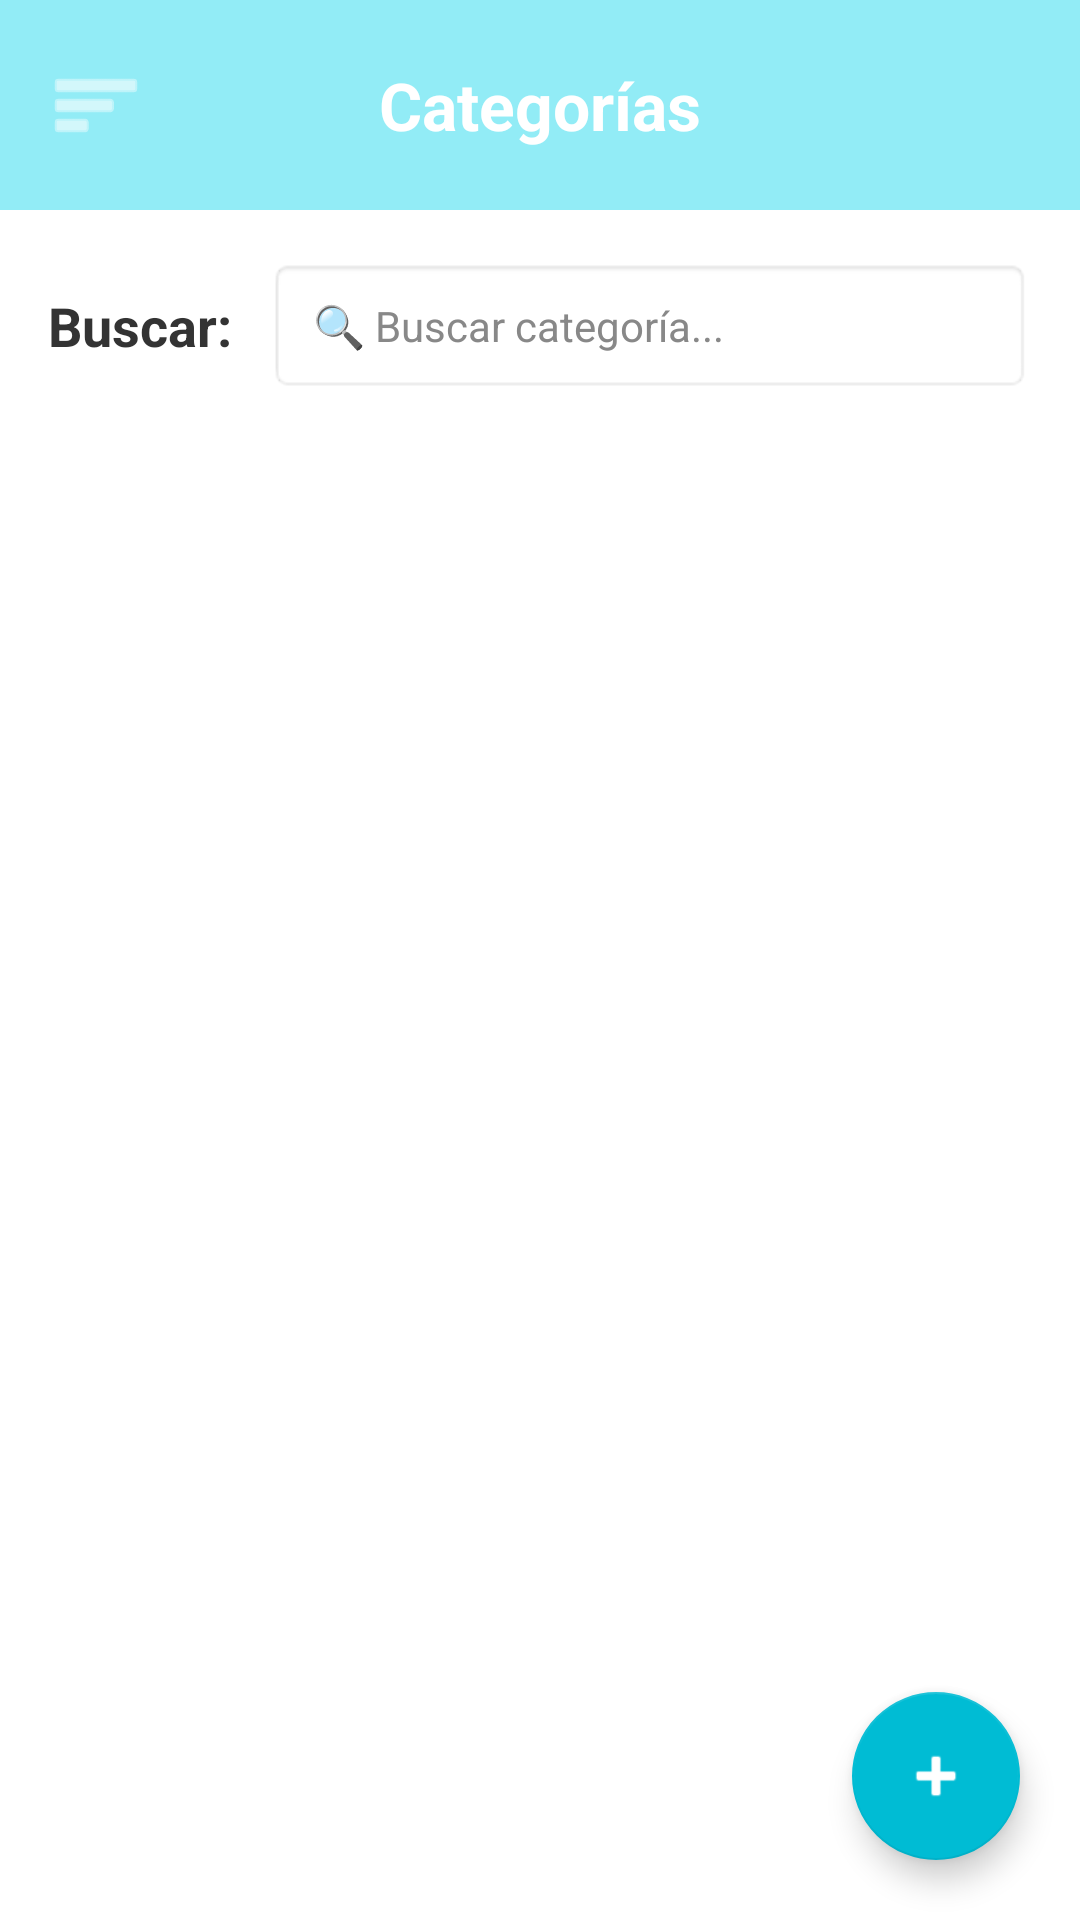

Reconstruct the res/layout file that produces this screen, plus the resources it refers to.
<!-- AndroidManifest.xml: application theme Theme.MaterialComponents.DayNight.NoActionBar -->
<!-- res/layout/activity_interfaz_categoria.xml -->
<?xml version="1.0" encoding="utf-8"?>
<androidx.drawerlayout.widget.DrawerLayout
    xmlns:android="http://schemas.android.com/apk/res/android"
    xmlns:app="http://schemas.android.com/apk/res-auto"
    xmlns:tools="http://schemas.android.com/tools"
    android:id="@+id/drawerLayout"
    android:layout_width="match_parent"
    android:layout_height="match_parent"
    android:background="@color/app_bg">

    <androidx.constraintlayout.widget.ConstraintLayout
        android:layout_width="match_parent"
        android:layout_height="match_parent">

        
        <RelativeLayout
            android:id="@+id/headerBackground"
            android:layout_width="match_parent"
            android:layout_height="70dp"
            android:background="#92ECF6"
            android:paddingHorizontal="8dp"
            android:gravity="center_vertical"
            app:layout_constraintTop_toTopOf="parent"
            app:layout_constraintStart_toStartOf="parent"
            app:layout_constraintEnd_toEndOf="parent">

            
            <com.google.android.material.appbar.MaterialToolbar
                android:id="@+id/tvMenu"
                android:layout_width="48dp"
                android:layout_height="48dp"
                android:layout_alignParentStart="true"
                android:layout_centerVertical="true"
                app:navigationIcon="@android:drawable/ic_menu_sort_by_size"
                app:navigationIconTint="#FFFFFF"
                android:contentDescription="Menú desplegable"/>

            
            <TextView
                android:id="@+id/tvTitle"
                android:layout_width="wrap_content"
                android:layout_height="wrap_content"
                android:layout_centerInParent="true"
                android:text="@string/categories"
                android:textColor="#FFFFFF"
                android:textSize="22sp"
                android:textStyle="bold" />

            
            <ImageButton
                android:id="@+id/tvUser"
                android:layout_width="48dp"
                android:layout_height="48dp"
                android:layout_alignParentEnd="true"
                android:layout_centerVertical="true"
                android:background="?attr/selectableItemBackgroundBorderless"
                android:src="@drawable/ic_usuario"
                android:contentDescription="Perfil de usuario"
                app:tint="#FFFFFF"/>
        </RelativeLayout>

        
        <LinearLayout
            android:id="@+id/layoutBuscar"
            android:layout_width="match_parent"
            android:layout_height="wrap_content"
            android:orientation="horizontal"
            android:paddingHorizontal="16dp"
            android:layout_marginTop="16dp"
            android:gravity="center_vertical"
            app:layout_constraintTop_toBottomOf="@+id/headerBackground">

            <TextView
                android:id="@+id/tvBuscar"
                android:layout_width="wrap_content"
                android:layout_height="wrap_content"
                android:text="@string/search_label"
                android:textColor="#333333"
                android:textSize="18sp"
                android:textStyle="bold" />

            <EditText
                android:id="@+id/etBuscar"
                android:layout_width="0dp"
                android:layout_height="45dp"
                android:layout_weight="1"
                android:layout_marginStart="12dp"
                android:background="@android:drawable/editbox_background_normal"
                android:hint="@string/search_category_hint"
                android:textColor="#333333"
                android:textColorHint="#888888"
                android:paddingStart="15dp"
                android:textSize="14sp" />
        </LinearLayout>

        
        <androidx.recyclerview.widget.RecyclerView
            android:id="@+id/rvCategorias"
            android:layout_width="match_parent"
            android:layout_height="0dp"
            android:layout_marginTop="12dp"
            android:paddingHorizontal="8dp"
            android:clipToPadding="false"
            app:layout_constraintBottom_toBottomOf="parent"
            app:layout_constraintTop_toBottomOf="@+id/layoutBuscar"
            tools:listitem="@layout/item_categoria" />

        
        <com.google.android.material.floatingactionbutton.FloatingActionButton
            android:id="@+id/fabAdd"
            android:layout_width="wrap_content"
            android:layout_height="wrap_content"
            android:layout_margin="20dp"
            android:contentDescription="Agregar"
            app:backgroundTint="#00BCD4"
            app:srcCompat="@android:drawable/ic_input_add"
            app:tint="#FFFFFF"
            app:layout_constraintBottom_toBottomOf="parent"
            app:layout_constraintEnd_toEndOf="parent" />

    </androidx.constraintlayout.widget.ConstraintLayout>

    
    <com.google.android.material.navigation.NavigationView
        android:id="@+id/navigationView"
        android:layout_width="wrap_content"
        android:layout_height="match_parent"
        android:layout_gravity="start"
        app:menu="@menu/menu" />

</androidx.drawerlayout.widget.DrawerLayout>
<!-- res/layout/item_categoria.xml (included above) -->
<?xml version="1.0" encoding="utf-8"?>
<androidx.cardview.widget.CardView xmlns:android="http://schemas.android.com/apk/res/android"
    xmlns:app="http://schemas.android.com/apk/res-auto"
    android:layout_width="match_parent"
    android:layout_height="wrap_content"
    android:layout_marginHorizontal="8dp"
    android:layout_marginVertical="6dp"
    app:cardBackgroundColor="@color/card_bg"
    app:cardCornerRadius="12dp"
    app:cardElevation="3dp">

    <LinearLayout
        android:layout_width="match_parent"
        android:layout_height="wrap_content"
        android:orientation="horizontal"
        android:gravity="center_vertical">

        
        <View
            android:id="@+id/viewColorBarra"
            android:layout_width="12dp"
            android:layout_height="match_parent"
            android:background="#C3B1E1" />

        
        <LinearLayout
            android:layout_width="0dp"
            android:layout_height="wrap_content"
            android:layout_weight="1"
            android:orientation="vertical"
            android:padding="16dp">

            <TextView
                android:id="@+id/tvNombre"
                android:layout_width="wrap_content"
                android:layout_height="wrap_content"
                android:text="Nombre Categoría"
                android:textColor="@color/text_main"
                android:textSize="18sp"
                android:textStyle="bold" />

            <TextView
                android:id="@+id/tvDescripcion"
                android:layout_width="wrap_content"
                android:layout_height="wrap_content"
                android:layout_marginTop="4dp"
                android:text="Descripción de la categoría"
                android:textColor="@color/text_main"
                android:textSize="14sp" />
        </LinearLayout>

        
        <ImageButton
            android:id="@+id/btnEditar"
            android:layout_width="40dp"
            android:layout_height="40dp"
            android:layout_marginEnd="4dp"
            android:background="?attr/selectableItemBackgroundBorderless"
            android:src="@android:drawable/ic_menu_edit"
            android:contentDescription="Editar categoría"
            app:tint="#555555" />

        
        <ImageButton
            android:id="@+id/btnEliminar"
            android:layout_width="40dp"
            android:layout_height="40dp"
            android:layout_marginEnd="12dp"
            android:background="?attr/selectableItemBackgroundBorderless"
            android:src="@android:drawable/ic_menu_delete"
            android:contentDescription="Eliminar categoría"
            app:tint="#A2DEFF" />

    </LinearLayout>
</androidx.cardview.widget.CardView>
<!-- resources referenced by this layout -->
<resources>
  <color name="app_bg">#121212</color>
  <color name="card_bg">#1E1E1E</color>
  <color name="text_main">#E2E8F0</color>
  <string name="categories">Categorías</string>
  <string name="search_category_hint">🔍 Buscar categoría...</string>
  <string name="search_label">Buscar:</string>
</resources>
